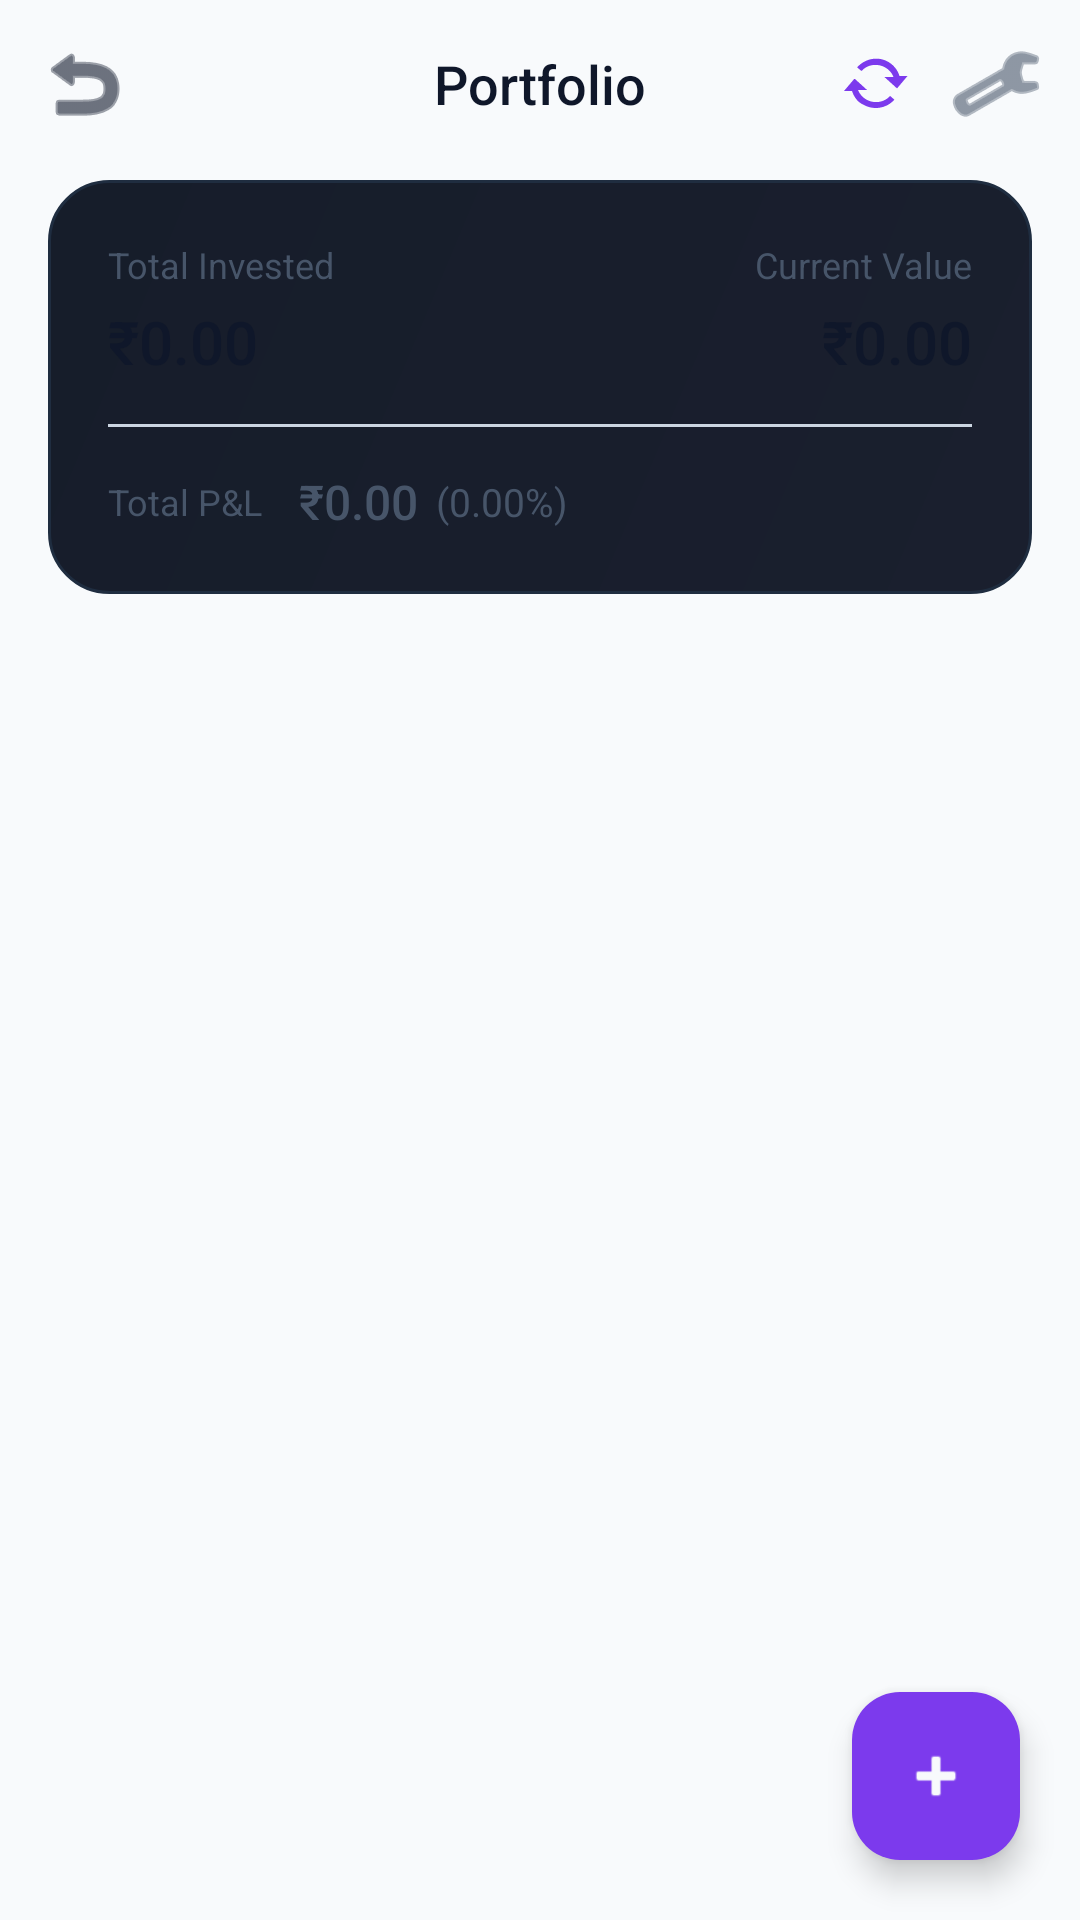

Here is an Android app screen rendered from its layout file. Give the layout XML and the strings, colors and styles it references.
<!-- AndroidManifest.xml: application theme Theme.PersonalFinanceManager -->
<!-- res/layout/activity_portfolio.xml -->
<?xml version="1.0" encoding="utf-8"?>
<androidx.coordinatorlayout.widget.CoordinatorLayout xmlns:android="http://schemas.android.com/apk/res/android"
    xmlns:app="http://schemas.android.com/apk/res-auto"
    android:layout_width="match_parent"
    android:layout_height="match_parent"
    android:background="@color/bg_dark"
    android:fitsSystemWindows="true">

    <LinearLayout
        android:layout_width="match_parent"
        android:layout_height="match_parent"
        android:orientation="vertical">

        
        <RelativeLayout
            android:layout_width="match_parent"
            android:layout_height="56dp"
            android:paddingHorizontal="8dp">

            <ImageButton
                android:id="@+id/btnBack"
                android:layout_width="40dp"
                android:layout_height="40dp"
                android:layout_centerVertical="true"
                android:background="?attr/selectableItemBackgroundBorderless"
                android:contentDescription="@string/cd_back"
                android:src="@android:drawable/ic_menu_revert"
                app:tint="@color/text_primary" />

            <TextView
                android:layout_width="wrap_content"
                android:layout_height="wrap_content"
                android:layout_centerInParent="true"
                android:fontFamily="sans-serif-medium"
                android:text="@string/label_portfolio"
                android:textColor="@color/text_primary"
                android:textSize="18sp" />

            
            <ProgressBar
                android:id="@+id/progressSync"
                android:layout_width="24dp"
                android:layout_height="24dp"
                android:layout_alignParentEnd="true"
                android:layout_centerVertical="true"
                android:layout_marginEnd="48dp"
                android:indeterminateTint="@color/accent_purple"
                android:visibility="gone" />

            <ImageButton
                android:id="@+id/btnSync"
                android:layout_width="40dp"
                android:layout_height="40dp"
                android:layout_toStartOf="@+id/btnSettings"
                android:layout_centerVertical="true"
                android:background="?attr/selectableItemBackgroundBorderless"
                android:contentDescription="@string/cd_sync"
                android:src="@android:drawable/stat_notify_sync"
                app:tint="@color/accent_purple" />

            <ImageButton
                android:id="@+id/btnSettings"
                android:layout_width="40dp"
                android:layout_height="40dp"
                android:layout_alignParentEnd="true"
                android:layout_centerVertical="true"
                android:background="?attr/selectableItemBackgroundBorderless"
                android:contentDescription="@string/cd_settings"
                android:src="@android:drawable/ic_menu_manage"
                app:tint="@color/text_secondary" />
        </RelativeLayout>

        
        <LinearLayout
            android:layout_width="match_parent"
            android:layout_height="wrap_content"
            android:layout_marginHorizontal="16dp"
            android:layout_marginTop="4dp"
            android:layout_marginBottom="8dp"
            android:background="@drawable/bg_summary_card"
            android:orientation="vertical"
            android:padding="20dp">

            
            <LinearLayout
                android:layout_width="match_parent"
                android:layout_height="wrap_content"
                android:orientation="horizontal"
                android:weightSum="2">

                <LinearLayout
                    android:layout_width="0dp"
                    android:layout_height="wrap_content"
                    android:layout_weight="1"
                    android:orientation="vertical">

                    <TextView
                        android:layout_width="wrap_content"
                        android:layout_height="wrap_content"
                        android:text="@string/label_total_invested"
                        android:textColor="@color/text_secondary"
                        android:textSize="12sp" />

                    <TextView
                        android:id="@+id/tvTotalInvested"
                        android:layout_width="wrap_content"
                        android:layout_height="wrap_content"
                        android:layout_marginTop="4dp"
                        android:fontFamily="sans-serif-medium"
                        android:text="@string/format_zero"
                        android:textColor="@color/text_primary"
                        android:textSize="20sp" />
                </LinearLayout>

                <LinearLayout
                    android:layout_width="0dp"
                    android:layout_height="wrap_content"
                    android:layout_weight="1"
                    android:gravity="end"
                    android:orientation="vertical">

                    <TextView
                        android:layout_width="wrap_content"
                        android:layout_height="wrap_content"
                        android:text="@string/label_current_value"
                        android:textColor="@color/text_secondary"
                        android:textSize="12sp" />

                    <TextView
                        android:id="@+id/tvCurrentValue"
                        android:layout_width="wrap_content"
                        android:layout_height="wrap_content"
                        android:layout_marginTop="4dp"
                        android:fontFamily="sans-serif-medium"
                        android:text="@string/format_zero"
                        android:textColor="@color/text_primary"
                        android:textSize="20sp" />
                </LinearLayout>
            </LinearLayout>

            
            <View
                android:layout_width="match_parent"
                android:layout_height="1dp"
                android:layout_marginVertical="14dp"
                android:background="@color/bg_card_stroke" />

            
            <LinearLayout
                android:layout_width="match_parent"
                android:layout_height="wrap_content"
                android:gravity="center_vertical"
                android:orientation="horizontal">

                <TextView
                    android:layout_width="wrap_content"
                    android:layout_height="wrap_content"
                    android:text="@string/label_total_pnl"
                    android:textColor="@color/text_secondary"
                    android:textSize="12sp" />

                <TextView
                    android:id="@+id/tvTotalPnl"
                    android:layout_width="wrap_content"
                    android:layout_height="wrap_content"
                    android:layout_marginStart="12dp"
                    android:fontFamily="sans-serif-medium"
                    android:text="@string/format_zero"
                    android:textColor="@color/text_secondary"
                    android:textSize="16sp" />

                <TextView
                    android:id="@+id/tvPnlPercent"
                    android:layout_width="wrap_content"
                    android:layout_height="wrap_content"
                    android:layout_marginStart="6dp"
                    android:text="(0.00%)"
                    android:textColor="@color/text_secondary"
                    android:textSize="13sp" />
            </LinearLayout>
        </LinearLayout>

        
        <FrameLayout
            android:layout_width="match_parent"
            android:layout_height="0dp"
            android:layout_weight="1">

            <androidx.recyclerview.widget.RecyclerView
                android:id="@+id/recyclerViewPortfolio"
                android:layout_width="match_parent"
                android:layout_height="match_parent"
                android:clipToPadding="false"
                android:paddingBottom="80dp" />

            
            <LinearLayout
                android:id="@+id/emptyState"
                android:layout_width="match_parent"
                android:layout_height="match_parent"
                android:gravity="center"
                android:orientation="vertical"
                android:padding="48dp"
                android:visibility="gone">

                <TextView
                    android:layout_width="wrap_content"
                    android:layout_height="wrap_content"
                    android:fontFamily="sans-serif-medium"
                    android:text="@string/label_no_stocks"
                    android:textColor="@color/text_secondary"
                    android:textSize="16sp" />

                <TextView
                    android:layout_width="wrap_content"
                    android:layout_height="wrap_content"
                    android:layout_marginTop="8dp"
                    android:gravity="center"
                    android:text="@string/label_add_stock_hint"
                    android:textColor="@color/text_tertiary"
                    android:textSize="13sp" />
            </LinearLayout>
        </FrameLayout>
    </LinearLayout>

    
    <com.google.android.material.floatingactionbutton.FloatingActionButton
        android:id="@+id/fabAddStock"
        android:layout_width="wrap_content"
        android:layout_height="wrap_content"
        android:layout_gravity="bottom|end"
        android:layout_margin="20dp"
        android:contentDescription="@string/cd_add_stock"
        android:src="@android:drawable/ic_input_add"
        app:backgroundTint="@color/accent_purple"
        app:tint="@color/bg_dark" />

    
    <View
        android:id="@+id/reauthScrim"
        android:layout_width="match_parent"
        android:layout_height="match_parent"
        android:background="@color/bg_dark"
        android:clickable="true"
        android:focusable="true"
        android:importantForAccessibility="no"
        android:visibility="gone" />

</androidx.coordinatorlayout.widget.CoordinatorLayout>
<!-- resources referenced by this layout -->
<resources>
  <color name="accent_purple">#7C3AED</color>
  <color name="bg_card_stroke">#CBD5E1</color>
  <color name="bg_dark">#F8FAFC</color>
  <color name="text_primary">#0F172A</color>
  <color name="text_secondary">#475569</color>
  <color name="text_tertiary">#94A3B8</color>
  <!-- drawable bg_summary_card (drawable) -->
  <?xml version="1.0" encoding="utf-8"?>
  <shape xmlns:android="http://schemas.android.com/apk/res/android"
      android:shape="rectangle">
      <gradient
          android:startColor="#1A1F2E"
          android:endColor="#161D2A"
          android:angle="135" />
      <corners android:radius="20dp" />
      <stroke
          android:width="1dp"
          android:color="#1F2D40" />
  </shape>
  <string name="cd_add_stock">Add a new stock</string>
  <string name="cd_back">Back</string>
  <string name="cd_settings">Account settings</string>
  <string name="cd_sync">Sync holdings from broker</string>
  <string name="format_zero">\u20B90.00</string>
  <string name="label_add_stock_hint">Tap + to add stocks manually, import from CAS, or sync with Angel One</string>
  <string name="label_current_value">Current Value</string>
  <string name="label_no_stocks">No stocks in portfolio</string>
  <string name="label_portfolio">Portfolio</string>
  <string name="label_total_invested">Total Invested</string>
  <string name="label_total_pnl">Total P&amp;L</string>
  <style name="Theme.PersonalFinanceManager" parent="Base.Theme.PersonalFinanceManager" />
  <style name="Base.Theme.PersonalFinanceManager" parent="Theme.Material3.DayNight.NoActionBar">
          <item name="colorPrimary">@color/accent_purple</item>
          <item name="colorOnPrimary">@color/bg_dark</item>
          <item name="colorPrimaryContainer">@color/accent_purple_dim</item>
          <item name="colorSecondary">@color/accent_blue</item>
          <item name="colorSurface">@color/bg_surface</item>
          <item name="colorOnSurface">@color/text_primary</item>
          <item name="colorSurfaceVariant">@color/bg_card</item>
          <item name="colorOnSurfaceVariant">@color/text_secondary</item>
          <item name="android:colorBackground">@color/bg_dark</item>
          <item name="android:windowBackground">@color/bg_dark</item>
          <item name="android:statusBarColor">@color/status_bar</item>
          <item name="android:navigationBarColor">@color/bg_dark</item>
          
          <item name="android:windowLightStatusBar">true</item>
          <item name="bottomSheetDialogTheme">@style/BottomSheetTheme</item>
  
          
          <item name="alertDialogTheme">@style/AlertDialogTheme</item>
      </style>
  <color name="accent_purple_dim">#1A7C3AED</color>
  <color name="accent_blue">#2563EB</color>
  <color name="bg_surface">#FFFFFF</color>
  <color name="bg_card">#F1F5F9</color>
  <color name="status_bar">#E2E8F0</color>
  <style name="BottomSheetTheme" parent="Theme.Material3.DayNight.BottomSheetDialog">
          <item name="bottomSheetStyle">@style/BottomSheetStyle</item>
          <item name="android:colorBackground">@android:color/transparent</item>
      </style>
  <style name="AlertDialogTheme" parent="ThemeOverlay.Material3.MaterialAlertDialog">
          <item name="colorSurface">@color/bg_surface</item>
          <item name="colorOnSurface">@color/text_primary</item>
          <item name="colorPrimary">@color/accent_purple</item>
      </style>
  <style name="BottomSheetStyle" parent="Widget.Material3.BottomSheet">
          <item name="backgroundTint">@color/bg_surface</item>
          <item name="shapeAppearance">@style/SheetShape</item>
      </style>
  <style name="SheetShape" parent="ShapeAppearance.Material3.LargeComponent">
          <item name="cornerSizeTopLeft">24dp</item>
          <item name="cornerSizeTopRight">24dp</item>
          <item name="cornerSizeBottomLeft">0dp</item>
          <item name="cornerSizeBottomRight">0dp</item>
      </style>
</resources>
